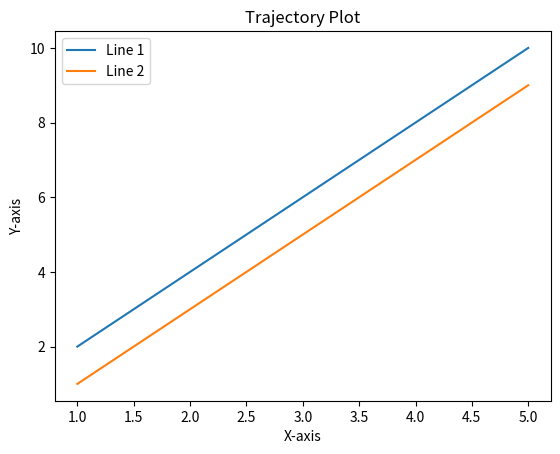

Source code (Python):
import matplotlib.pyplot as plt

# 创建示例数据
x = [1, 2, 3, 4, 5]
y1 = [2, 4, 6, 8, 10]
y2 = [1, 3, 5, 7, 9]

# 绘制两个轨迹并为它们添加标签
plt.plot(x, y1, label='Line 1')
plt.plot(x, y2, label='Line 2')

# 添加图例（标签）
plt.legend()

# 设置图形的标题和轴标签
plt.title('Trajectory Plot')
plt.xlabel('X-axis')
plt.ylabel('Y-axis')

# 显示图形
plt.show()
